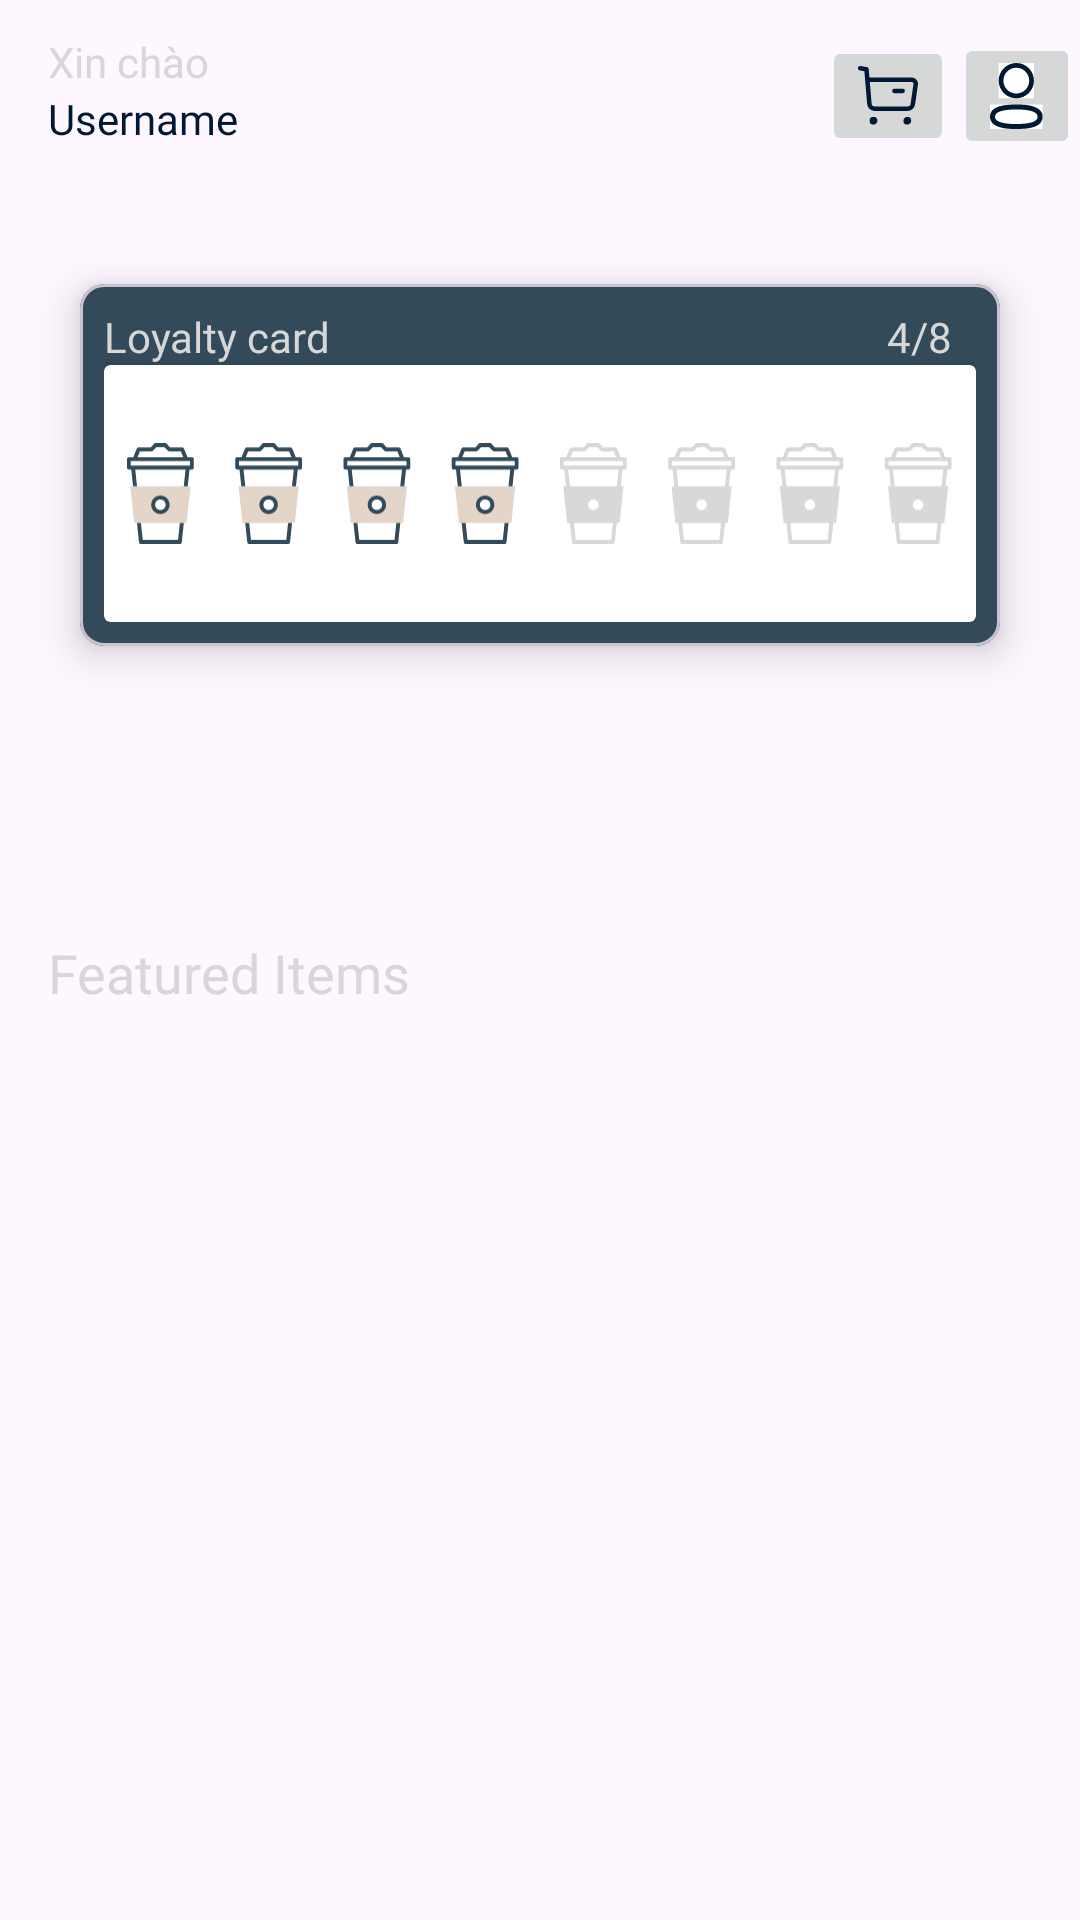

Android layout source for this screen:
<!-- AndroidManifest.xml: application theme Theme.GetCoffee -->
<!-- res/layout/fragment_home.xml -->
<?xml version="1.0" encoding="utf-8"?>
<LinearLayout xmlns:android="http://schemas.android.com/apk/res/android"
    xmlns:tools="http://schemas.android.com/tools"
    android:layout_width="match_parent"
    android:layout_height="match_parent"
    android:orientation="vertical"
    xmlns:app="http://schemas.android.com/apk/res-auto"
    tools:context=".homeFragment">

    <androidx.constraintlayout.widget.ConstraintLayout
        android:id="@+id/toolbar"
        android:layout_width="match_parent"
        android:layout_height="wrap_content"
        tools:ignore="MissingConstraints"
        >

        <androidx.appcompat.widget.Toolbar
            android:id="@+id/homeToolbar"
            android:layout_width="match_parent"
            android:layout_height="wrap_content"
            >
            <RelativeLayout
                android:gravity="start"
                android:layout_width="match_parent"
                android:layout_height="wrap_content"
                android:orientation="horizontal">
                <LinearLayout
                    android:gravity="start"
                    android:layout_width="wrap_content"
                    android:layout_height="wrap_content"
                    android:layout_weight="0.87"
                    android:orientation="vertical">
                    <TextView
                        android:ellipsize="end"
                        android:id="@+id/GreetingsTextView"
                        android:layout_width="wrap_content"
                        android:layout_height="wrap_content"
                        android:singleLine="true"
                        android:text="Xin chào"
                        style="@style/txtPoppinsmedium14"
                        />

                    <TextView
                        android:id="@+id/userNameTextView"
                        android:layout_width="wrap_content"
                        android:layout_height="wrap_content"
                        android:singleLine="true"
                        style="@style/txtPoppinsmedium18"
                        android:text="Username" />
                </LinearLayout>
                <ImageButton
                    android:id="@+id/imageButton"
                    android:layout_width="wrap_content"
                    android:layout_height="wrap_content"
                    android:layout_alignParentRight="true"
                    android:layout_centerVertical="true"
                    android:src="@drawable/img_user" />

                <ImageButton
                    android:id="@+id/cartButton"
                    android:layout_width="wrap_content"
                    android:layout_height="wrap_content"
                    android:scaleType="fitXY"
                    android:src="@drawable/img_cart"
                    android:layout_centerVertical="true"
                    android:layout_toLeftOf="@+id/imageButton"
                    />
            </RelativeLayout>
        </androidx.appcompat.widget.Toolbar>




    </androidx.constraintlayout.widget.ConstraintLayout>

    <LinearLayout
        android:id="@+id/loyaltyCard"
        android:layout_width="match_parent"
        android:layout_height="wrap_content"
        android:orientation="vertical"
        app:layout_constraintTop_toBottomOf="@+id/toolbar"
        >
        <com.google.android.material.card.MaterialCardView
            android:layout_width="match_parent"
            android:layout_height="150dp"
            android:layout_margin="16dp"
            app:cardCornerRadius="8dp"
            app:cardElevation="8dp"
            app:cardUseCompatPadding="true"
            app:cardBackgroundColor="@color/bluegray_800"

            >
            <LinearLayout
                android:layout_width="match_parent"
                android:layout_height="match_parent"
                android:layout_margin="8dp"
                android:orientation="vertical">
                <RelativeLayout
                    android:layout_width="match_parent"
                    android:layout_height="wrap_content">
                    <TextView
                        android:layout_width="wrap_content"
                        android:layout_height="wrap_content"
                        android:layout_alignParentLeft="true"
                        android:text="Loyalty card"
                        android:singleLine="true"
                        android:textColor="@color/bluegray_100"
                        android:fontFamily="@font/poppins"/>
                    <TextView
                        android:layout_width="wrap_content"
                        android:layout_height="wrap_content"
                        android:id="@+id/loyaltyCardNumber"
                        android:layout_toLeftOf="@+id/loyaltyLimit"
                        android:text="4"
                        android:textColor="@color/bluegray_100"
                        android:fontFamily="@font/poppins"/>
                    <TextView
                        android:layout_width="wrap_content"
                        android:layout_height="wrap_content"
                        android:layout_marginRight="8dp"
                        android:id="@+id/loyaltyLimit"
                        android:layout_alignParentRight="true"
                        android:text="/8"
                        android:textColor="@color/bluegray_100"
                        android:fontFamily="@font/poppins"/>

                </RelativeLayout>
                
                <androidx.cardview.widget.CardView
                    android:layout_width="match_parent"
                    android:layout_height="match_parent"
                    android:layout_below="@+id/loyaltyCardNumber">
                    <GridLayout
                        android:layout_width="match_parent"
                        android:layout_height="match_parent"
                        android:columnCount="8">
                        <ImageView
                            android:layout_width="match_parent"
                            android:layout_height="match_parent"
                            android:layout_column="0"
                            android:layout_row="0"
                            android:src="@drawable/img_group7011"
                            android:layout_margin="2dp"
                            />
                    </GridLayout>

                </androidx.cardview.widget.CardView>



            </LinearLayout>



        </com.google.android.material.card.MaterialCardView>

    </LinearLayout>

    <androidx.constraintlayout.widget.ConstraintLayout
        android:id="@+id/featuredItems"
        android:layout_marginTop="50dp"
        android:layout_width="match_parent"
        android:layout_height="wrap_content"
        app:layout_constraintTop_toBottomOf="@+id/loyaltyCard"
        app:layout_constraintBottom_toBottomOf="parent"
        >
        <TextView
            android:id="@+id/featuredItemsTextView"
            android:layout_width="wrap_content"
            android:layout_height="wrap_content"
            android:text="Featured Items"
            android:textColor="@color/bluegray_100"
            android:fontFamily="@font/poppins"
            android:textSize="18sp"
            android:layout_marginStart="16dp"
            android:layout_marginTop="16dp"
            android:layout_marginBottom="16dp"
            app:layout_constraintStart_toStartOf="parent"
            app:layout_constraintTop_toTopOf="parent"
            />
        <androidx.recyclerview.widget.RecyclerView
            android:id="@+id/featuredItemsRecyclerView"
            android:layout_width="match_parent"
            android:layout_height="wrap_content"
            android:layout_marginStart="16dp"
            android:layout_marginEnd="16dp"
            android:layout_marginBottom="16dp"
            app:layout_constraintBottom_toBottomOf="parent"
            app:layout_constraintStart_toStartOf="parent"
            app:layout_constraintTop_toBottomOf="@+id/featuredItemsTextView"
            app:layout_constraintVertical_bias="0.0"
            app:layout_constraintEnd_toEndOf="parent"
            app:layout_constraintHorizontal_bias="0.0"
            app:layout_constraintVertical_chainStyle="packed"
            app:layout_constraintHorizontal_chainStyle="packed"
            />



    </androidx.constraintlayout.widget.ConstraintLayout>

</LinearLayout>
<!-- resources referenced by this layout -->
<resources>
  <color name="bluegray_100">#d7d7d7</color>
  <color name="bluegray_800">#324a59</color>
  <!-- drawable img_user (drawable) -->
  <vector xmlns:android="http://schemas.android.com/apk/res/android"
          android:width="18dp"
          android:height="22dp"
          android:viewportWidth="18.0"
          android:viewportHeight="22.0">
      <path
          android:pathData="M0,13.835H17.538V22H0V13.835Z"
          android:fillColor="#ffffff"/>
      <path
          android:pathData="M8.77,15.496C4.052,15.496 1.661,16.307 1.661,17.907C1.661,19.521 4.052,20.339 8.77,20.339C13.487,20.339 15.877,19.529 15.877,17.929C15.877,16.315 13.487,15.496 8.77,15.496ZM8.77,22C6.601,22 -0,22 -0,17.907C-0,14.257 5.006,13.835 8.77,13.835C10.939,13.835 17.538,13.835 17.538,17.929C17.538,21.578 12.533,22 8.77,22Z"
          android:fillColor="#001833"/>
      <path
          android:pathData="M2.89,0H14.648V11.757H2.89V0Z"
          android:fillColor="#ffffff"/>
      <path
          android:pathData="M8.77,1.581C6.399,1.581 4.471,3.508 4.471,5.879C4.463,8.242 6.377,10.168 8.738,10.177L8.77,10.967V10.177C11.139,10.177 13.067,8.248 13.067,5.879C13.067,3.508 11.139,1.581 8.77,1.581ZM8.77,11.757H8.735C5.499,11.747 2.879,9.108 2.89,5.875C2.89,2.637 5.527,-0 8.77,-0C12.012,-0 14.648,2.637 14.648,5.879C14.648,9.121 12.012,11.757 8.77,11.757Z"
          android:fillColor="#001833"/>
  </vector>
  <style name="txtPoppinsmedium14">
          <item name="android:textSize">@dimen/_16pxh</item>
          <item name="android:textColor">@color/bluegray_100</item>
          <item name="android:fontFamily">@font/poppins</item>
          <item name="android:textFontWeight" tools:targetApi="p">500</item>
      </style>
  <style name="txtPoppinsmedium18">
          <item name="android:textSize">@dimen/_18pxh</item>
          <item name="android:textColor">@color/gray_900</item>
          <item name="android:fontFamily">@font/poppins</item>
          <item name="android:textFontWeight" tools:targetApi="p">500</item>
      </style>
  <style name="Theme.GetCoffee" parent="Base.Theme.GetCoffee" />
  <color name="gray_900">#001833</color>
  <style name="Base.Theme.GetCoffee" parent="Theme.Material3.DayNight.NoActionBar">
          
          
          <item name="colorPrimary">@color/primary</item>
          <item name="colorPrimaryVariant">@color/primary</item>
          <item name="colorOnPrimary">@color/accent</item>
          
          <item name="colorSecondary">@color/teal_200</item>
          <item name="colorSecondaryVariant">@color/teal_700</item>
          <item name="colorOnSecondary">@color/black</item>
          
          <item name="android:statusBarColor" tools:targetApi="l">@color/white</item>
          <item name="android:windowLightStatusBar" tools:ignore="NewApi">true</item>
          
      </style>
  <color name="primary">#f52c56</color>
  <color name="accent">#f52c56</color>
  <color name="teal_200">#FF03DAC5</color>
  <color name="teal_700">#FF018786</color>
  <color name="black">#FF000000</color>
  <color name="white">#FFFFFFFF</color>
</resources>
